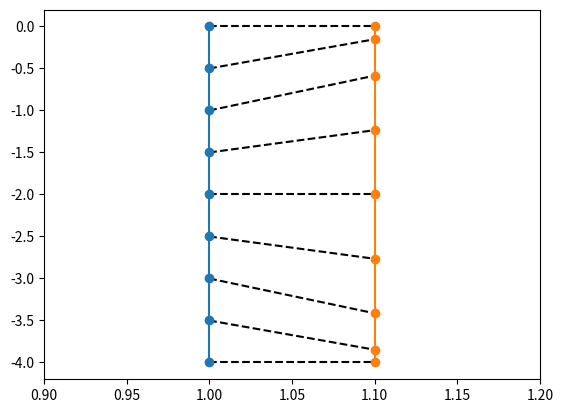

Generate this figure with matplotlib:
import numpy as np

def cos_spacing(input_data, scale=1):
    print(input_data)
    shifted_input_data = input_data - (input_data[-1] + input_data[0])/2
    nondim_input_data = (shifted_input_data - shifted_input_data[0]) / (shifted_input_data[-1] - shifted_input_data[0])
    theta = np.pi * nondim_input_data
    nondim_output = scale*np.cos(theta)
    cos_space_val = nondim_output * (input_data[0] - input_data[-1])/2/scale + (input_data[-1] + input_data[0])/2

    print(nondim_input_data)
    print(theta)
    print(nondim_output)

    return cos_space_val


if __name__ == '__main__':
    n = 9
    input_data = np.linspace(-4, 0, n)
    output_data = cos_spacing(input_data)

    import matplotlib.pyplot as plt
    for i in range(n):
        plt.plot([1., 1.1], [input_data[i], output_data[i]], 'k--')
    plt.plot([1] * n, input_data, '-o', label='linspace')
    plt.plot([1.1] * n, output_data, '-o', label='cos space')
    plt.xlim((.9, 1.2))
    plt.show()